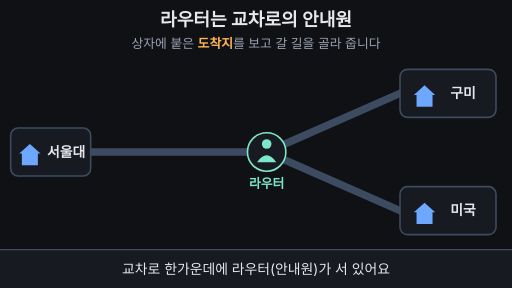
t = 0.00 s
t = 1.67 s: frame unchanged from t = 0.00 s, image omitted
t = 3.33 s: frame unchanged from t = 0.00 s, image omitted
t = 5.00 s: frame unchanged from t = 0.00 s, image omitted
t = 6.67 s: frame unchanged from t = 0.00 s, image omitted
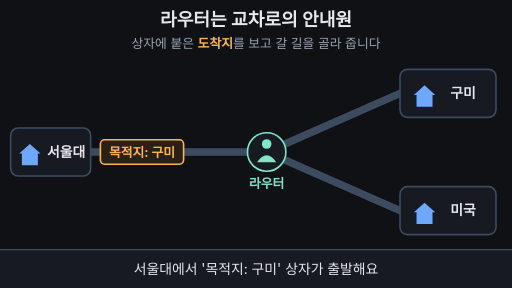
t = 8.33 s

The animated SVG that drew these frames (rendered in a browser with its animation timeline set to each time). Animation: 17 SMIL elements (animate=15,animateTransform=2); frames cover the first 8.33 s, repeats indefinitely.

<svg xmlns="http://www.w3.org/2000/svg" viewBox="0 0 960 540" width="960" height="540" font-family="-apple-system,'Apple SD Gothic Neo','Segoe UI',sans-serif">
<rect width="960" height="540" fill="#0f1115"/>
<text x="480" y="48" font-size="34" font-weight="700" fill="#e6e8ec" text-anchor="middle">라우터는 교차로의 안내원</text>
<text x="480" y="90" font-size="24" fill="#9aa3b2" text-anchor="middle">상자에 붙은 <tspan fill="#ffb454" font-weight="700">도착지</tspan>를 보고 갈 길을 골라 줍니다</text>

<!-- roads -->
<g stroke="#3d4b60" stroke-width="14" stroke-linecap="round" fill="none">
<line x1="170" y1="285" x2="500" y2="285"/>
<line x1="500" y1="285" x2="750" y2="175"/>
<line x1="500" y1="285" x2="750" y2="395"/>
</g>

<!-- villages -->
<g font-size="26" font-weight="700" fill="#e6e8ec">
<rect x="20" y="240" width="150" height="90" rx="14" fill="#171a21" stroke="#3d4b60" stroke-width="3"/>
<path d="M36 288 L56 270 L76 288 Z M41 288 h30 v22 h-30 Z" fill="#6ea8fe"/>
<text x="124" y="294" text-anchor="middle">서울대</text>

<rect x="750" y="130" width="180" height="90" rx="14" fill="#171a21" stroke="#3d4b60" stroke-width="3">
<animate attributeName="stroke" values="#3d4b60;#3d4b60;#7ee7c7;#7ee7c7;#3d4b60;#3d4b60" keyTimes="0;0.72;0.75;0.86;0.9;1" dur="33.333s" repeatCount="indefinite"/>
</rect>
<path d="M776 178 L796 160 L816 178 Z M781 178 h30 v22 h-30 Z" fill="#6ea8fe"/>
<text x="868" y="184" text-anchor="middle">구미</text>

<rect x="750" y="350" width="180" height="90" rx="14" fill="#171a21" stroke="#3d4b60" stroke-width="3">
<animate attributeName="stroke" values="#3d4b60;#3d4b60;#7ee7c7;#7ee7c7;#3d4b60" keyTimes="0;0.92;0.94;0.97;1" dur="33.333s" repeatCount="indefinite"/>
</rect>
<path d="M776 398 L796 380 L816 398 Z M781 398 h30 v22 h-30 Z" fill="#6ea8fe"/>
<text x="868" y="404" text-anchor="middle">미국</text>
</g>

<!-- direction arrows (light up when router decides) -->
<g transform="translate(500 285) rotate(-23.75)" fill="#7ee7c7" stroke="#7ee7c7" opacity="0">
<line x1="50" y1="0" x2="225" y2="0" stroke-width="8" stroke-linecap="round"/>
<polygon points="222,-16 252,0 222,16" stroke="none"/>
<animate attributeName="opacity" values="0;0;1;1;0;0" keyTimes="0;0.55;0.58;0.78;0.82;1" dur="33.333s" repeatCount="indefinite"/>
</g>
<g transform="translate(500 285) rotate(23.75)" fill="#7ee7c7" stroke="#7ee7c7" opacity="0">
<line x1="50" y1="0" x2="225" y2="0" stroke-width="8" stroke-linecap="round"/>
<polygon points="222,-16 252,0 222,16" stroke="none"/>
<animate attributeName="opacity" values="0;0;1;1;0;0" keyTimes="0;0.8;0.83;0.95;0.98;1" dur="33.333s" repeatCount="indefinite"/>
</g>

<!-- router (guide) -->
<circle cx="500" cy="285" r="36" fill="none" stroke="#7ee7c7" stroke-width="4" opacity="0">
<animate attributeName="r" values="36;36;64;36;64;36;36;64;36" keyTimes="0;0.5;0.56;0.561;0.62;0.621;0.79;0.85;1" dur="33.333s" repeatCount="indefinite"/>
<animate attributeName="opacity" values="0;0;0.9;0;0.9;0;0;0.9;0;0" keyTimes="0;0.5;0.505;0.56;0.565;0.62;0.79;0.795;0.85;1" dur="33.333s" repeatCount="indefinite"/>
</circle>
<circle cx="500" cy="285" r="36" fill="#171a21" stroke="#7ee7c7" stroke-width="3">
<animate attributeName="fill" values="#171a21;#171a21;#1f4a40;#1f4a40;#171a21;#171a21;#1f4a40;#1f4a40;#171a21;#171a21" keyTimes="0;0.5;0.52;0.62;0.65;0.79;0.81;0.85;0.88;1" dur="33.333s" repeatCount="indefinite"/>
</circle>
<circle cx="500" cy="270" r="9" fill="#7ee7c7"/>
<path d="M482 304 Q500 278 518 304 Z" fill="#7ee7c7"/>
<text x="500" y="352" font-size="24" font-weight="700" fill="#7ee7c7" text-anchor="middle">라우터</text>

<!-- parcel 1: to Gumi -->
<g opacity="0">
<animateTransform attributeName="transform" type="translate" values="250 285;250 285;380 285;380 285;500 285;637 225;637 225" keyTimes="0;0.22;0.46;0.62;0.665;0.73;1" dur="33.333s" repeatCount="indefinite"/>
<animate attributeName="opacity" values="0;0;1;1;0;0" keyTimes="0;0.2;0.23;0.73;0.76;1" dur="33.333s" repeatCount="indefinite"/>
<rect x="-78" y="-23" width="156" height="46" rx="8" fill="#2a2116" stroke="#ffb454" stroke-width="3">
<animate attributeName="stroke" values="#ffb454;#ffb454;#7ee7c7;#7ee7c7;#ffb454" keyTimes="0;0.5;0.52;0.98;1" dur="33.333s" repeatCount="indefinite"/>
</rect>
<text x="0" y="9" font-size="24" font-weight="700" fill="#ffb454" text-anchor="middle">목적지: 구미</text>
</g>

<!-- parcel 2: to USA -->
<g opacity="0">
<animateTransform attributeName="transform" type="translate" values="250 285;250 285;380 285;380 285;500 285;637 345;637 345" keyTimes="0;0.69;0.79;0.82;0.865;0.93;1" dur="33.333s" repeatCount="indefinite"/>
<animate attributeName="opacity" values="0;0;1;1;0;0" keyTimes="0;0.68;0.71;0.93;0.95;1" dur="33.333s" repeatCount="indefinite"/>
<rect x="-78" y="-23" width="156" height="46" rx="8" fill="#2a2116" stroke="#ffb454" stroke-width="3">
<animate attributeName="stroke" values="#ffb454;#ffb454;#7ee7c7;#7ee7c7;#ffb454" keyTimes="0;0.79;0.81;0.98;1" dur="33.333s" repeatCount="indefinite"/>
</rect>
<text x="0" y="9" font-size="24" font-weight="700" fill="#ffb454" text-anchor="middle">목적지: 미국</text>
</g>

<!-- caption bar -->
<rect x="0" y="468" width="960" height="72" fill="#171a21"/>
<line x1="0" y1="468" x2="960" y2="468" stroke="#3d4b60" stroke-width="2"/>
<g font-size="26" text-anchor="middle" fill="#e6e8ec">
<text x="480" y="514">교차로 한가운데에 라우터(안내원)가 서 있어요
<animate attributeName="opacity" values="1;1;0;0;1" keyTimes="0;0.21;0.24;0.985;1" dur="33.333s" repeatCount="indefinite"/>
</text>
<text x="480" y="514" opacity="0">서울대에서 '목적지: 구미' 상자가 출발해요
<animate attributeName="opacity" values="0;0;1;1;0;0" keyTimes="0;0.22;0.25;0.48;0.51;1" dur="33.333s" repeatCount="indefinite"/>
</text>
<text x="480" y="514" opacity="0">라우터가 도착지를 읽고 구미 길로 보내요
<animate attributeName="opacity" values="0;0;1;1;0;0" keyTimes="0;0.49;0.52;0.76;0.79;1" dur="33.333s" repeatCount="indefinite"/>
</text>
<text x="480" y="514" opacity="0" fill="#7ee7c7" font-weight="700">라우터 = 길 안내 · 도착지를 보고 길을 골라 줘요
<animate attributeName="opacity" values="0;0;1;1;0;0" keyTimes="0;0.77;0.8;0.96;0.985;1" dur="33.333s" repeatCount="indefinite"/>
</text>
</g>
</svg>
